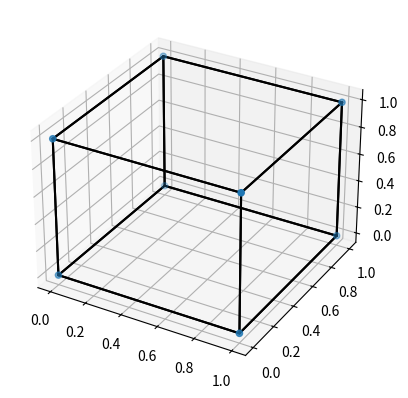
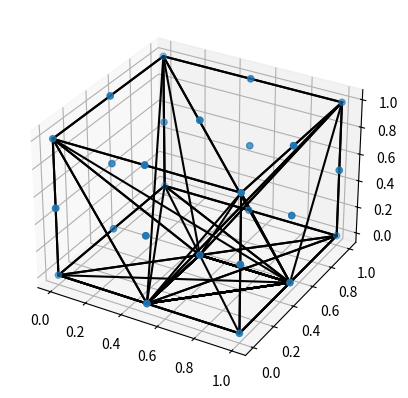

Recreate these plots in Python, in order.
import numpy as np
import matplotlib.pyplot as plt
from mpl_toolkits.mplot3d import Axes3D

class ThreeDimensionalModel:
    def __init__(self, vertices, faces):
        self.vertices = np.array(vertices)
        self.faces = np.array(faces)

    def visualize(self):
        fig = plt.figure()
        ax = fig.add_subplot(111, projection='3d')
        ax.scatter(self.vertices[:, 0], self.vertices[:, 1], self.vertices[:, 2])
        for face in self.faces:
            ax.plot(self.vertices[face, 0], self.vertices[face, 1], self.vertices[face, 2], 'k-')
        plt.show()

class Mesh:
    def __init__(self, vertices, faces):
        self.vertices = np.array(vertices)
        self.faces = np.array(faces)

    def refine(self):
        new_vertices = []
        new_faces = []
        for face in self.faces:
            v1, v2, v3 = self.vertices[face]
            new_vertices.append((v1 + v2) / 2)
            new_vertices.append((v2 + v3) / 2)
            new_vertices.append((v3 + v1) / 2)
            new_faces.append([face[0], len(self.vertices), len(self.vertices) + 1])
            new_faces.append([face[1], len(self.vertices) + 1, len(self.vertices) + 2])
            new_faces.append([face[2], len(self.vertices) + 2, len(self.vertices)])
        self.vertices = np.concatenate((self.vertices, new_vertices))
        self.faces = np.concatenate((self.faces, new_faces))

# Example usage
vertices = np.array([
    [0, 0, 0],
    [1, 0, 0],
    [1, 1, 0],
    [0, 1, 0],
    [0, 0, 1],
    [1, 0, 1],
    [1, 1, 1],
    [0, 1, 1]
])
faces = np.array([
    [0, 1, 2],
    [2, 3, 0],
    [4, 5, 6],
    [6, 7, 4],
    [0, 1, 5],
    [5, 4, 0],
    [1, 2, 6],
    [6, 5, 1],
    [2, 3, 7],
    [7, 6, 2],
    [3, 0, 4],
    [4, 7, 3]
])
model = ThreeDimensionalModel(vertices, faces)
model.visualize()

mesh = Mesh(vertices, faces)
mesh.refine()
model = ThreeDimensionalModel(mesh.vertices, mesh.faces)
model.visualize()
